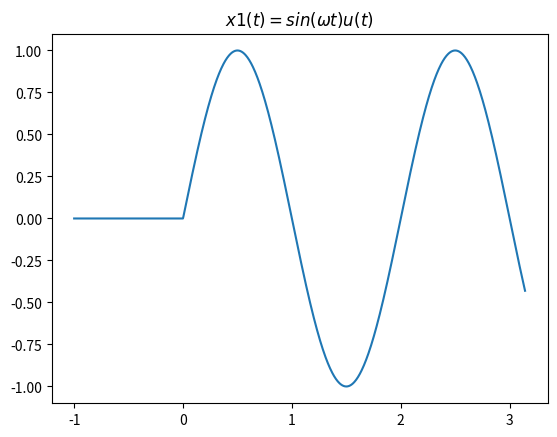
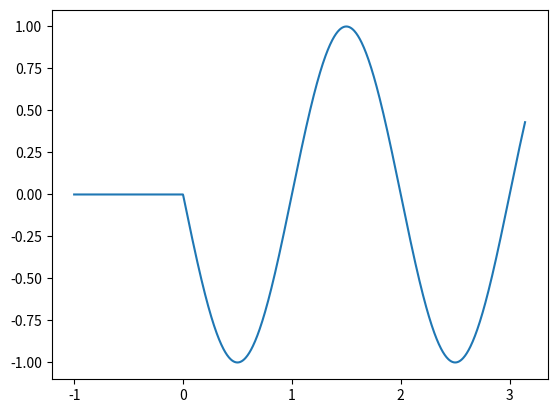
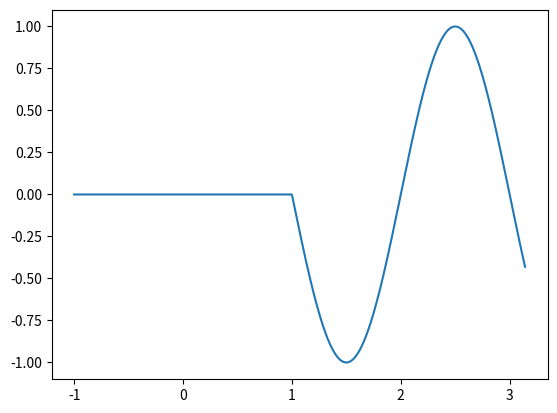
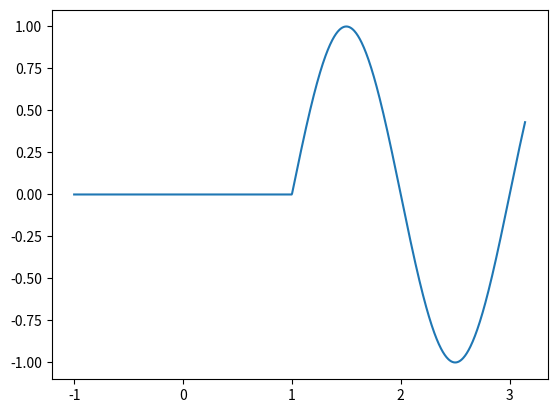

Write Python code to recreate these figures, in order.
'''
# -*- coding: UTF-8 -*-
#coding=utf-8

import matplotlib.pyplot as plt
import numpy as np 
# linspace 第一个参数序列起始值, 第二个参数序列结束值,第三个参数为样本数默认50
x = np.linspace(0, 3 * np.pi, 100)
y = np.sin(x)

plt.rcParams['font.sans-serif']=['SimHei'] #加上这一句就能在图表中显示中文
plt.rcParams['axes.unicode_minus']=False #用来正常显示负号
plt.subplot(1,2,1)
plt.title(r'$f(x)=sin(x)$') 
plt.plot(x, y)
#plt.show()

x1 = [t*0.375*np.pi for t in x]
y1 = np.sin(x1)
plt.subplot(1,2,2)
# plt.title(u"测试2") #注意：在前面加一个u
plt.title(r'$f(x)=sin(\omega x), \omega = \frac{3}{8} \pi$') 
plt.plot(x1, y1)
plt.show()
'''

# -*- coding:utf-8 -*-
import numpy as np
import matplotlib.pyplot as plt
def u(t,t0):
    n=0
    for i in t:
        if(i<t0):
           t[n]=0
           n+=1
        else:
           t[n]=1
           n+=1
    return t

x0=-1
x1=np.pi
ω=np.pi
t0=1
#ω=π x1(t)=sin(ωt)u(t)
x=np.linspace(x0,x1,1000)
k=np.linspace(x0,x1,1000)
y=np.sin(ω*x)*u(k,0)
plt.figure("x1(t)=sin(ωt)u(t)")
plt.title(r'$x1(t)=sin(\omega t)u(t)$')
plt.plot(x,y)

#ω=π t0=1 x2(t)=sin(ω(t-t0)u(t)
x=np.linspace(x0,x1,1000)
k=np.linspace(x0,x1,1000)
y=np.sin(ω*(x-t0))*u(k,0)
plt.figure("x2(t)=sin(ω(t-t0)u(t)")
plt.plot(x,y)


#ω=π t0=-1 x3(t)=sin(ωt)u(t-t0)
x=np.linspace(x0,x1,1000)
k=np.linspace(x0,x1,1000)
y=np.sin(np.pi*x)*u(k,t0)
plt.figure("x3(t)=sin(ωt)u(t-t0)")
plt.plot(x,y)


#ω=π t0=-1 x4(t)=sin(ω(t-t0)u(t-t0)
x=np.linspace(x0,x1,1000)
k=np.linspace(x0,x1,1000)
y=np.sin(np.pi*(x-t0))*u(k,t0)
plt.figure("x4(t)=sin(ω(t-t0)u(t-t0)")
plt.plot(x,y)
plt.show()


